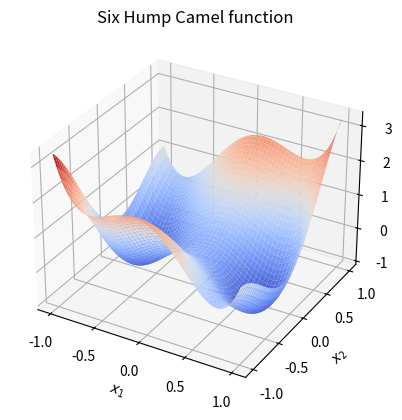

Here is the Python script that generated this plot:
import numpy as np
from abc import ABCMeta, abstractmethod
import matplotlib.pyplot as plt
from matplotlib import cm
from itertools import product

'''Source : https://www.sfu.ca/~ssurjano/optimization.html
'''



class AbstractBenchmark(metaclass=ABCMeta):

    def __init__(self, dim):
        self._dim = dim

    def get_dim(self):
        return self._dim

    def evaluate_hf(self, parameter):
        X = np.atleast_2d(parameter)
        assert X.shape[1] == self._dim, "Incorrect dimension"
        Y = np.zeros((X.shape[0],1))
        for idx, x in enumerate(X):
            Y[idx, 0] = self.evaluate_one_hf(x)
        return Y 

    def evaluate_lf(self, parameter):
        X = np.atleast_2d(parameter)
        assert X.shape[1] == self._dim, "Incorrect dimension"
        Y = np.zeros((X.shape[0], 1))
        for idx, x in enumerate(X):
            Y[idx, 0] = self.evaluate_one_lf(x)
        return Y 

    def plot(self, category='hf'):
        if self._dim == 1:
            self.plot_1d(category=category)
        elif self._dim == 2:
            self.plot_2d(category=category)
        else:
            raise ValueError("Cannot plot for more that 2 dimensions")
        plt.show()

    def plot_1d(self, num_mesh=100, category='hf'):
        lower, upper = self.get_bounds()
        x = np.linspace(lower, upper, num_mesh)
        if category=='hf':
            y = self.evaluate_hf(x)
        elif category=='lf':
            y = self.evaluate_lf(x)
        else:
            y = self.evaluate_hf(x) - self.evaluate_lf(x)
        plt.plot(x, y)
        plt.title(self.get_name())
        plt.xlabel(r'$x$')
        plt.ylabel(r'$f(x)$')

    def plot_2d(self, num_mesh=100, category='hf'):
        fig = plt.figure()
        ax = fig.add_subplot(111, projection='3d')
        lower, upper = self.get_bounds()
        x = np.linspace(lower[0], upper[0], num_mesh)
        y = np.linspace(lower[1], upper[1], num_mesh)
        X, Y = np.meshgrid(x, y)
        temp = np.array(list(product(x,y)))
        if category=='hf':
            zs = self.evaluate_hf(temp)
        elif category=='lf':
            zs = self.evaluate_lf(temp)
        else:
            zs = self.evaluate_hf(temp) - self.evaluate_lf(temp)
        Z = zs.reshape(X.shape)
        ax.plot_surface(X, Y, Z, cmap=cm.coolwarm)
        ax.set_xlabel(r'$x_1$')
        ax.set_ylabel(r'$x_2$')
        ax.set_zlabel(r'$f(x_1, x_2)$')
        ax.set_title(self.get_name())
    
    @abstractmethod
    def get_name(self):
        pass

    @abstractmethod
    def evaluate_one_hf(self, x):
        pass

    @abstractmethod
    def evaluate_one_lf(self, x):
        pass 

    @abstractmethod
    def get_global_optimum(self):
        pass 

    @abstractmethod
    def get_bounds(self):
        pass 



class AckleyFunction(AbstractBenchmark):
    '''The function poses a risk for optimization algorithms, particularly hillclimbing algorithms, 
    to be trapped in one of its many local minima.
    Recommended variable values are: a = 20, b = 0.2 and c = 2*np.pi
    '''

    def __init__(self, dim, a=20, b=0.2, c=2*np.pi):
        super().__init__(dim)
        self.a, self.b, self.c = a, b, c 
        self.inv_d = 1/dim
        self.constant = self.a + np.exp(1)

    def get_name(self):
        return "Ackley Function"

    def evaluate_one_hf(self, x):
        t1 = -self.a * np.exp(-self.b * np.sqrt(self.inv_d * np.sum(x**2)))
        t2 = -np.exp(self.inv_d * np.sum(np.cos(self.c * x)))
        return t1 + t2 + self.constant 

    def evaluate_one_lf(self, x):
        t1 = -self.a* np.exp(-self.b * np.sqrt(self.inv_d * np.sum(x**2)))
        t2 = -np.exp(self.inv_d * np.sum(np.cos(self.c * x)))
        return 1.1*t1 + 0.9*t2 + self.constant

    def get_global_optimum(self):
        return np.zeros(self._dim)

    def get_bounds(self):
        return np.ones(self._dim)*-10, np.ones(self._dim)*10


class BukinFunction_N6(AbstractBenchmark):
    '''The sixth Bukin function has many local minima, all of which lie in a ridge. 
    '''

    def __init__(self):
        super().__init__(2)

    def get_name(self):
        return "Bukin Function number 6"

    def evaluate_one_hf(self, x):
        return 100 * np.sqrt(np.abs(x[1] - 0.01*x[1]*x[1])) + 0.01*np.abs(x[0] + 10)

    def evaluate_one_lf(self, x):
        return 98 * np.sqrt(np.abs(x[1] - 0.01*x[1]*x[1])) + 0.01*np.abs(x[0] + 9.9)

    def get_global_optimum(self):
        return np.array([-10, 1])

    def get_bounds(self):
        return np.array([-15, -3]), np.array([-3, 3])


class DropWave(AbstractBenchmark):
    '''Mutltimodal and highly complex function
    '''

    def __init__(self):
        super().__init__(2)

    def get_name(self):
        return "Drop-Wave function"

    def evaluate_one(self, x):
        return -(1+ np.cos(12*np.sqrt(x[0]**2 + x[1]**2))) / (2 + 0.5*(x[0]**2 + x[1]**2))

    def get_global_optimum(self):
        return np.array([0, 0])

    def get_bounds(self):
        return np.array([-2, -2]), np.array([2, 2])


class Rastrigin(AbstractBenchmark):
    '''The Rastrigin function has several local minima. 
    It is highly multimodal, but locations of the minima are regularly distributed.
    '''

    def __init__(self, dim):
        super().__init__(dim)

    def get_name(self):
        return "Rastrigin function"

    def evaluate_one(self, x):
        return 10 * self._dim + np.sum(x**2 - 10*np.cos(2*np.pi*x))

    def get_global_optimum(self):
        return np.array([0, 0])

    def get_bounds(self):
        return np.array([-3, -3]), np.array([3, 3])


class Bohachevsky1(AbstractBenchmark):
    '''Bohachevsky function is bowl shaped function
    '''

    def __init__(self):
        super().__init__(2)

    def get_name(self):
        return "Bohachevsky function 1"

    def evaluate_one(self, x):
        return x[0]**2 + 2*x[1]**2 - 0.3*np.cos(3*np.pi*x[0]) - 0.4*np.cos(4*np.pi*x[1]) + 0.7

    def get_global_optimum(self):
        return np.array([0, 0])

    def get_bounds(self):
        return np.array([-3, -3]), np.array([3, 3])


class Bohachevsky2(AbstractBenchmark):
    '''Bohachevsky function is bowl shaped function
    '''

    def __init__(self):
        super().__init__(2)

    def get_name(self):
        return "Bohachevsky function 2"

    def evaluate_one(self, x):
        return x[0]**2 + 2*x[1]**2 - 0.3*np.cos(3*np.pi*x[0])*np.cos(4*np.pi*x[1]) + 0.3

    def get_global_optimum(self):
        return np.array([0, 0])

    def get_bounds(self):
        return np.array([-3, -3]), np.array([3, 3])


class Bohachevsky3(AbstractBenchmark):
    '''Bohachevsky function is bowl shaped function
    '''

    def __init__(self):
        super().__init__(2)

    def get_name(self):
        return "Bohachevsky function 3"

    def evaluate_one(self, x):
        return x[0]**2 + 2*x[1]**2 - 0.3*np.cos(3*np.pi*x[0] + 4*np.pi*x[1]) + 0.3

    def get_global_optimum(self):
        return np.array([0, 0])

    def get_bounds(self):
        return np.array([-3, -3]), np.array([3, 3])


class Zakharov(AbstractBenchmark):
    '''Zakharov function is plate shaped function
    It has only one optimum at (0,0, ..d times)
    '''

    def __init__(self, dim):
        super().__init__(dim)

    def get_name(self):
        return "Zakharov function"

    def evaluate_one(self, x):
        temp = np.sum([0.5*(i+1)*x[i] for i in range(self._dim)])
        return np.sum(x**2) + temp**2 + temp**4 

    def get_global_optimum(self):
        return np.array([0, 0])

    def get_bounds(self):
        return np.array([-3, -3]), np.array([3, 3])


class SixHumpCamel(AbstractBenchmark):
    '''Bohachevsky function is bowl shaped function
    '''

    def __init__(self):
        super().__init__(2)

    def get_name(self):
        return "Six Hump Camel function"

    def evaluate_one_hf(self, x):
        return ((4 - 2.1*x[0]**2 + x[0]**4/3)*x[0]**2 + x[0]*x[1] + (4*x[1]**2 - 4)*x[1]**2)*-1.0

    def evaluate_one_lf(self, x):
        return ((4 - 2.2*x[0]**2 + x[0]**4/3.2)*x[0]**2 + 1.1*x[0]*x[1] + (4.1*x[1]**2 - 4)*x[1]**2)*1.0

    def get_global_optimum(self):
        return np.array([0.0898, -0.7126]), np.array([-0.0898, 0.7126])

    def get_bounds(self):
        return np.array([-1, -1]), np.array([1, 1])


class Easom(AbstractBenchmark):
    '''Easom function has several local minimum.
    The global minimum has a small area in relative search space
    '''

    def __init__(self):
        super().__init__(2)

    def get_name(self):
        return "Easom function"

    def evaluate_one(self, x):
        return -np.cos(x[0]) * np.cos(x[1]) * np.exp(-(x[0] - np.pi)**2 -(x[1] - np.pi)**2)

    def get_global_optimum(self):
        return np.array([np.pi, np.pi])

    def get_bounds(self):
        return np.array([0, 0]), np.array([6, 6])


class Branin(AbstractBenchmark):
    '''The Branin, or Branin-Hoo, function has three global minima. 
    The recommended values of a, b, c, r, s and t are: 
    a = 1, b = 5.1 ⁄ (4*np.pi*np.pi), c = 5 ⁄ np.pi, r = 6, s = 10 and t = 1 ⁄ (8*np.pi)

    TODO: Look into Picheny et al (2012) and implement that version
    '''

    def __init__(self, dim, a=20, b=0.2, c=2*np.pi):
        super().__init__(dim)
        self.a, self.b, self.c = a, b, c 
        self.inv_d = 1/dim
        self.constant = self.a + np.exp(1)

    def get_name(self):
        return "Ackley Function"

    def evaluate_one(self, x):
        t1 = -self.a * np.exp(-self.b * np.sqrt(self.inv_d * np.sum(x**2)))
        t2 = -np.exp(self.inv_d * np.sum(np.cos(self.c * x)))
        return t1 + t2 + self.constant 

    def get_global_optimum(self):
        return np.zeros(self._dim)

    def get_bounds(self):
        return np.ones(self._dim)*-10, np.ones(self._dim)*10


if __name__ == '__main__':
    # benchmark = AckleyFunction(2, a=20, b=0.2, c=2*np.pi)
    # benchmark = BukinFunction_N6()
    # benchmark = DropWave()
    # benchmark = Rastrigin(2)
    # benchmark = Bohachevsky1()
    # benchmark = Bohachevsky2()
    # benchmark = Zakharov(2)
    benchmark = SixHumpCamel()
    # benchmark = Easom()
    benchmark.plot(category='lf')
